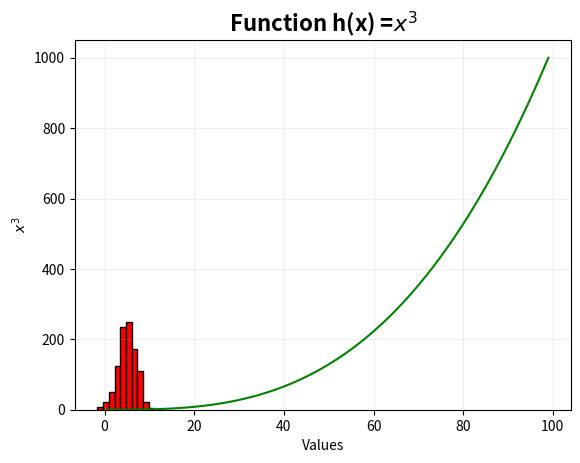

The script that saved this image:
# plottask.py
# program that displays on the one set of axes:
#  a) a histogram of a normal distribution of a 1000 values with a mean of 5 and standard deviation of 2. 
#  b) a plot of the function  h(x)=x3 in the range 0 to 10.
# the resulting plots images should be saved in png files.
# author: Anna Lozenko


import numpy as np
import matplotlib.pyplot as plt


rng = np.random.default_rng(seed = 123) # generate random numbers with NumPy. Define a seed to always generate the same set of values any time the program is run (https://numpy.org/doc/2.1/reference/random/generator.html)
norm_num = rng.normal(5, 2, 1000) # generate an array of 1000 normally distributed values with a mean of 5 and standard deviation of 2 (https://numpy.org/doc/2.1/reference/random/generated/numpy.random.normal.html)

# create a histogram plot of the normally distributed numbers and save it to a png file:
plt.hist(norm_num, color = "red", edgecolor = "black") # set the plot color to red and the bins borders to black
title_font= {"family": "sans-serif", "color" : "black", "size" : 16, "weight" : "bold"} # set a custom font for the title of the plot
plt.title("Histogram Plot of 1000 Normally Distributed Numbers", fontdict= title_font)
plt.xlabel("Values") 
plt.ylabel("Frequency")
plt.grid(alpha = 0.2) # add a grid with 80% transparency
plt.savefig("Histogram Plot of 1000 Normally Distributed Numbers.png")
plt.show()


# generate an array of 1000 numbers in the range of 0 to 10:
x = np.linspace(0, 10, 100) 
func = x ** 3 # use the array for the function h(x) = x^3

# create a plot that displays the h(x) = x^3 function and saves it to a png file:
plt.plot(func, "g-") # use green line for the plot
plt.xlabel("Values")
plt.ylabel("$x^3$") # use LaTex to display math symbols better
title_font= {"family": "sans-serif", "color" : "black", "size" : 16, "weight" : "bold"} # set a custom font for the title of the plot
plt.title("Function h(x) =" "$x^3$", fontdict= title_font)
plt.savefig("Function h(x) = x ^ 3.png")
plt.show()